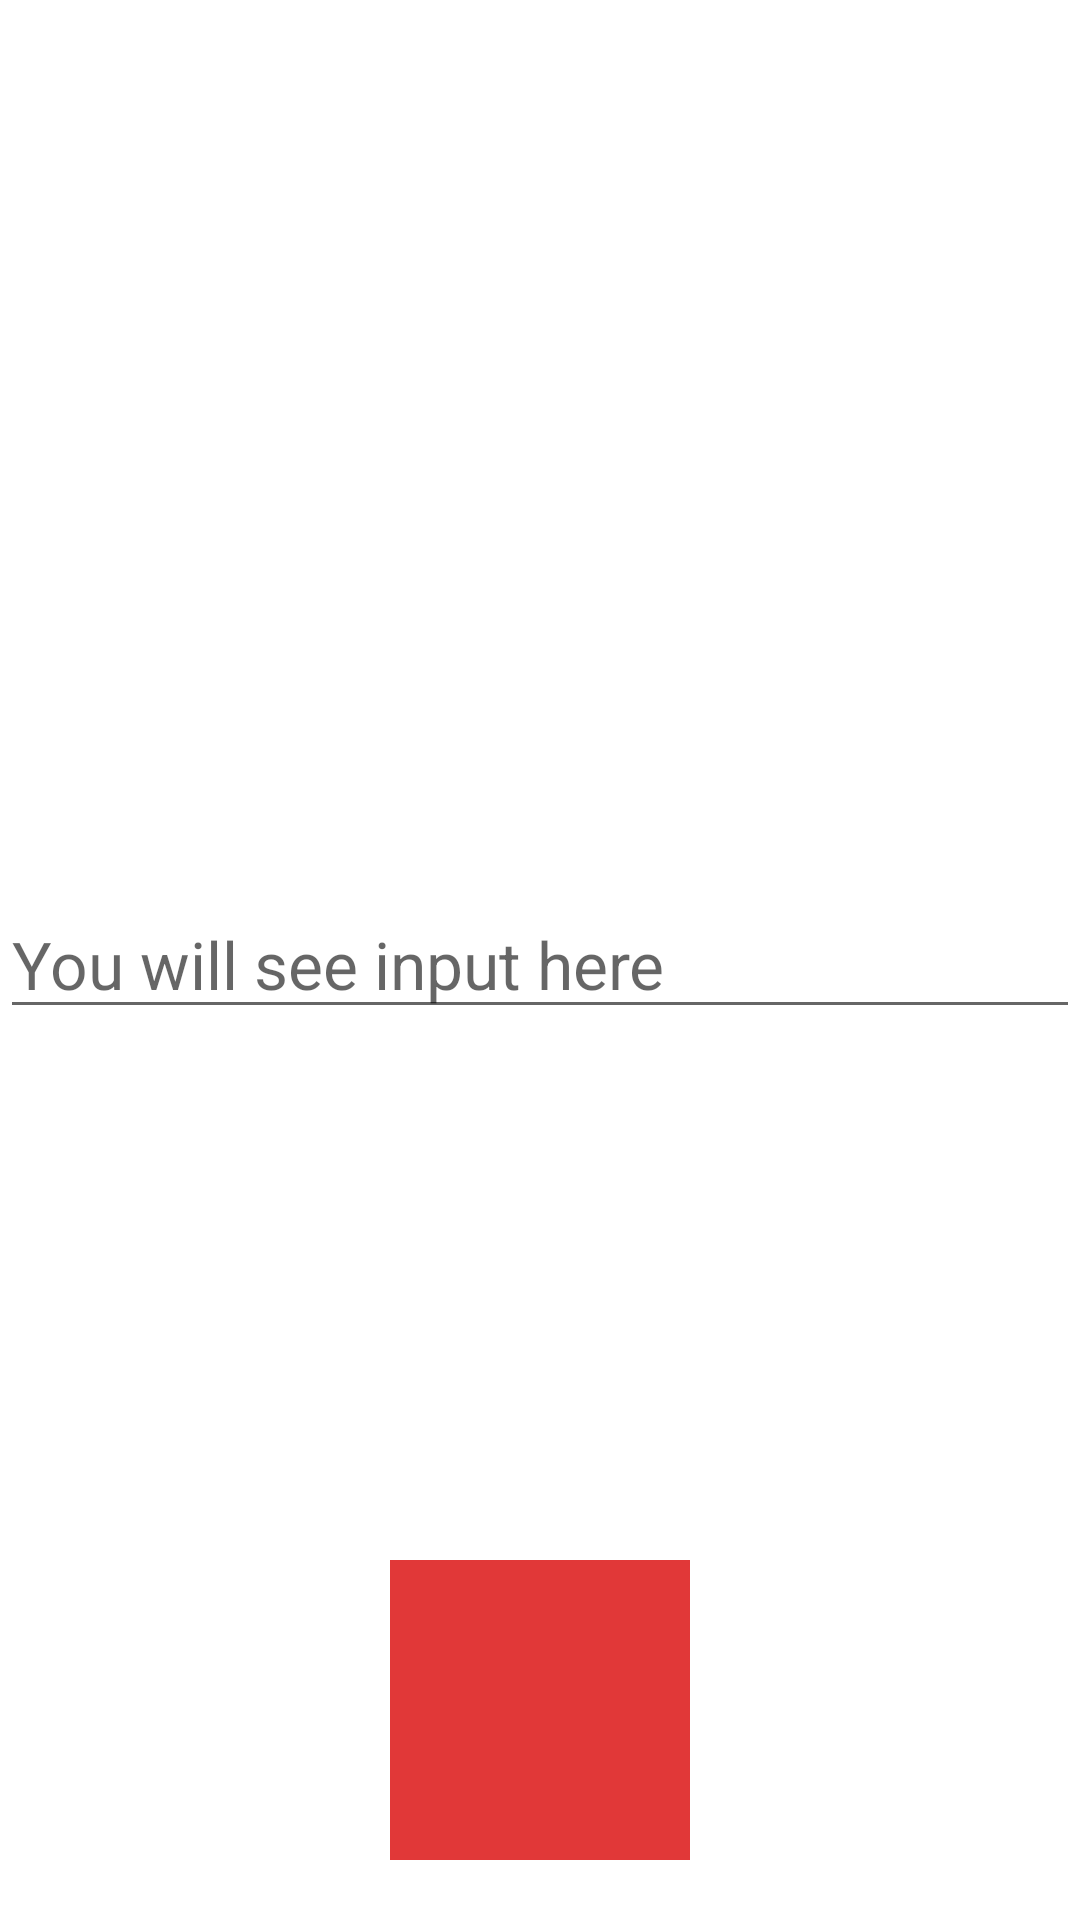

Reconstruct the res/layout file that produces this screen, plus the resources it refers to.
<!-- AndroidManifest.xml: application theme Theme.Buet_hackathon_22 -->
<!-- res/layout/activity_text_to_speech.xml -->
<?xml version="1.0" encoding="utf-8"?>
<RelativeLayout xmlns:android="http://schemas.android.com/apk/res/android"
    xmlns:app="http://schemas.android.com/apk/res-auto"
    xmlns:tools="http://schemas.android.com/tools"
    android:layout_width="match_parent"
    android:layout_height="match_parent"
    tools:context=".textToSpeech.TextToSpeechActivity">

    <EditText
        android:id="@+id/editText"
        android:layout_width="match_parent"
        android:layout_height="wrap_content"
        android:layout_centerVertical="true"
        android:hint="You will see input here"
        android:textAppearance="@style/Base.TextAppearance.AppCompat.Large" />


    <ImageButton
        android:id="@+id/button"
        android:layout_width="100dp"
        android:layout_height="100dp"
        android:layout_alignParentBottom="true"
        android:layout_centerHorizontal="true"
        android:layout_marginBottom="20dp"
        android:src="@drawable/ic_baseline_record_voice_over_24"
        android:background="#E13838" />

</RelativeLayout>
<!-- resources referenced by this layout -->
<resources>
  <style name="Theme.Buet_hackathon_22" parent="Theme.MaterialComponents.DayNight.DarkActionBar">
          
          <item name="colorPrimary">@color/purple_500</item>
          <item name="colorPrimaryVariant">@color/purple_700</item>
          <item name="colorOnPrimary">@color/white</item>
          
          <item name="colorSecondary">@color/teal_200</item>
          <item name="colorSecondaryVariant">@color/teal_700</item>
          <item name="colorOnSecondary">@color/black</item>
          
          <item name="android:statusBarColor" tools:targetApi="l">?attr/colorPrimaryVariant</item>
          
      </style>
  <!-- not gathered from this repository: default colours our renderer supplied (Android Studio template values) -->
  <color name="purple_500">#FF6200EE</color>
  <color name="purple_700">#FF3700B3</color>
  <color name="teal_200">#FF03DAC5</color>
  <color name="teal_700">#FF018786</color>
  <color name="black">#FF000000</color>
  <color name="white">#FFFFFFFF</color>
</resources>
